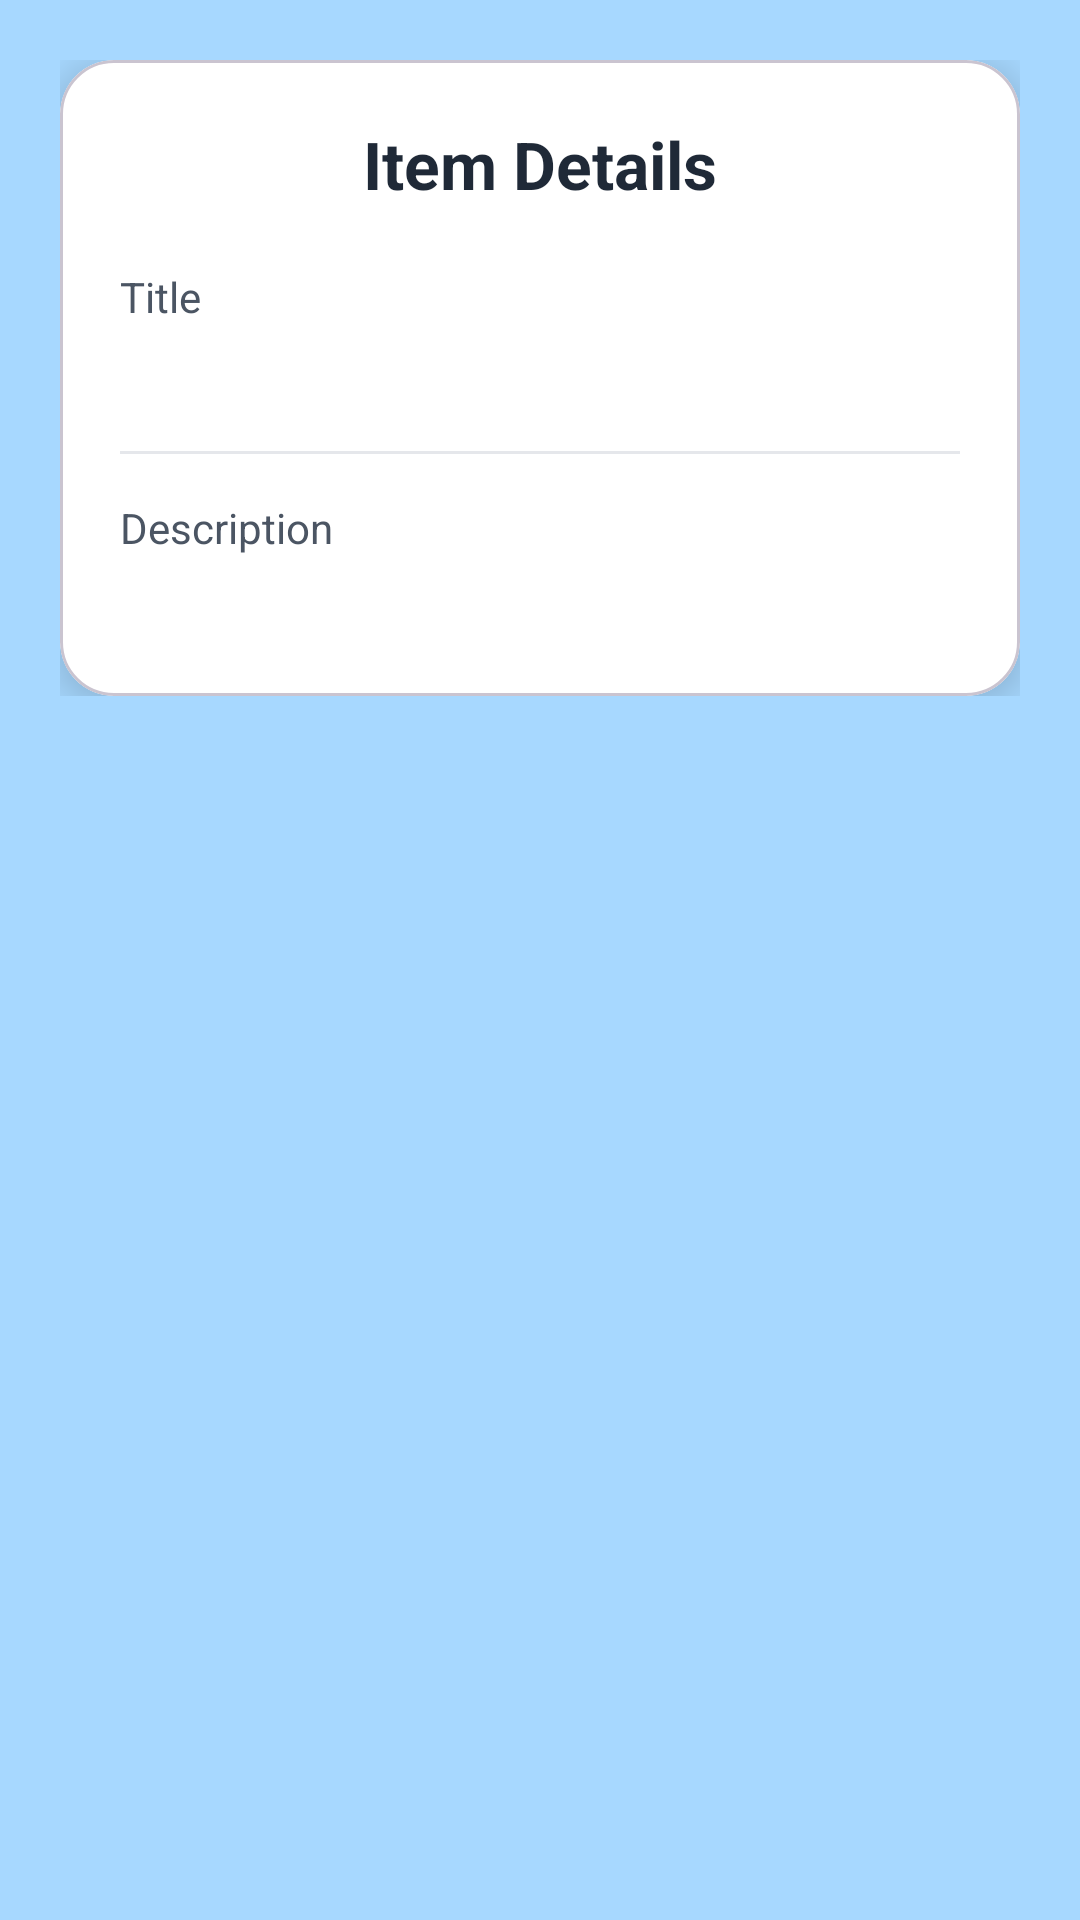

Layout XML and referenced resources for this Android screen:
<!-- AndroidManifest.xml: application theme Theme.TaskSpehere -->
<!-- res/layout/activity_view.xml -->
<?xml version="1.0" encoding="utf-8"?>
<ScrollView xmlns:android="http://schemas.android.com/apk/res/android"
    xmlns:app="http://schemas.android.com/apk/res-auto"
    android:layout_width="match_parent"
    android:layout_height="match_parent"
    android:background="#A7D8FF">

    <LinearLayout
        android:layout_width="match_parent"
        android:layout_height="wrap_content"
        android:padding="20dp"
        android:orientation="vertical">

        <com.google.android.material.card.MaterialCardView
            android:layout_width="match_parent"
            android:layout_height="wrap_content"
            app:cardCornerRadius="18dp"
            app:cardElevation="8dp"
            android:backgroundTint="#FFFFFF">

            <LinearLayout
                android:layout_width="match_parent"
                android:layout_height="wrap_content"
                android:orientation="vertical"
                android:padding="20dp">

                <TextView
                    android:layout_width="wrap_content"
                    android:layout_height="wrap_content"
                    android:text="Item Details"
                    android:textSize="22sp"
                    android:textStyle="bold"
                    android:textColor="#1F2937"
                    android:layout_gravity="center"
                    android:layout_marginBottom="20dp" />

                <TextView
                    android:layout_width="wrap_content"
                    android:layout_height="wrap_content"
                    android:text="Title"
                    android:textSize="14sp"
                    android:textColor="#4B5563" />

                <TextView
                    android:id="@+id/tv_title"
                    android:layout_width="match_parent"
                    android:layout_height="wrap_content"
                    android:textSize="20sp"
                    android:textStyle="bold"
                    android:textColor="#1F2937"
                    android:layout_marginBottom="15dp" />

                <View
                    android:layout_width="match_parent"
                    android:layout_height="1dp"
                    android:background="#E5E7EB"
                    android:layout_marginBottom="15dp" />

                <TextView
                    android:layout_width="wrap_content"
                    android:layout_height="wrap_content"
                    android:text="Description"
                    android:textSize="14sp"
                    android:textColor="#4B5563" />

                <TextView
                    android:id="@+id/tv_desc"
                    android:layout_width="match_parent"
                    android:layout_height="wrap_content"
                    android:textSize="16sp"
                    android:textColor="#374151"
                    android:layout_marginTop="5dp" />

            </LinearLayout>

        </com.google.android.material.card.MaterialCardView>

    </LinearLayout>

</ScrollView>
<!-- resources referenced by this layout -->
<resources>
  <style name="Theme.TaskSpehere" parent="Base.Theme.TaskSpehere" />
  <style name="Base.Theme.TaskSpehere" parent="Theme.Material3.DayNight.NoActionBar">
          
          
      </style>
</resources>
